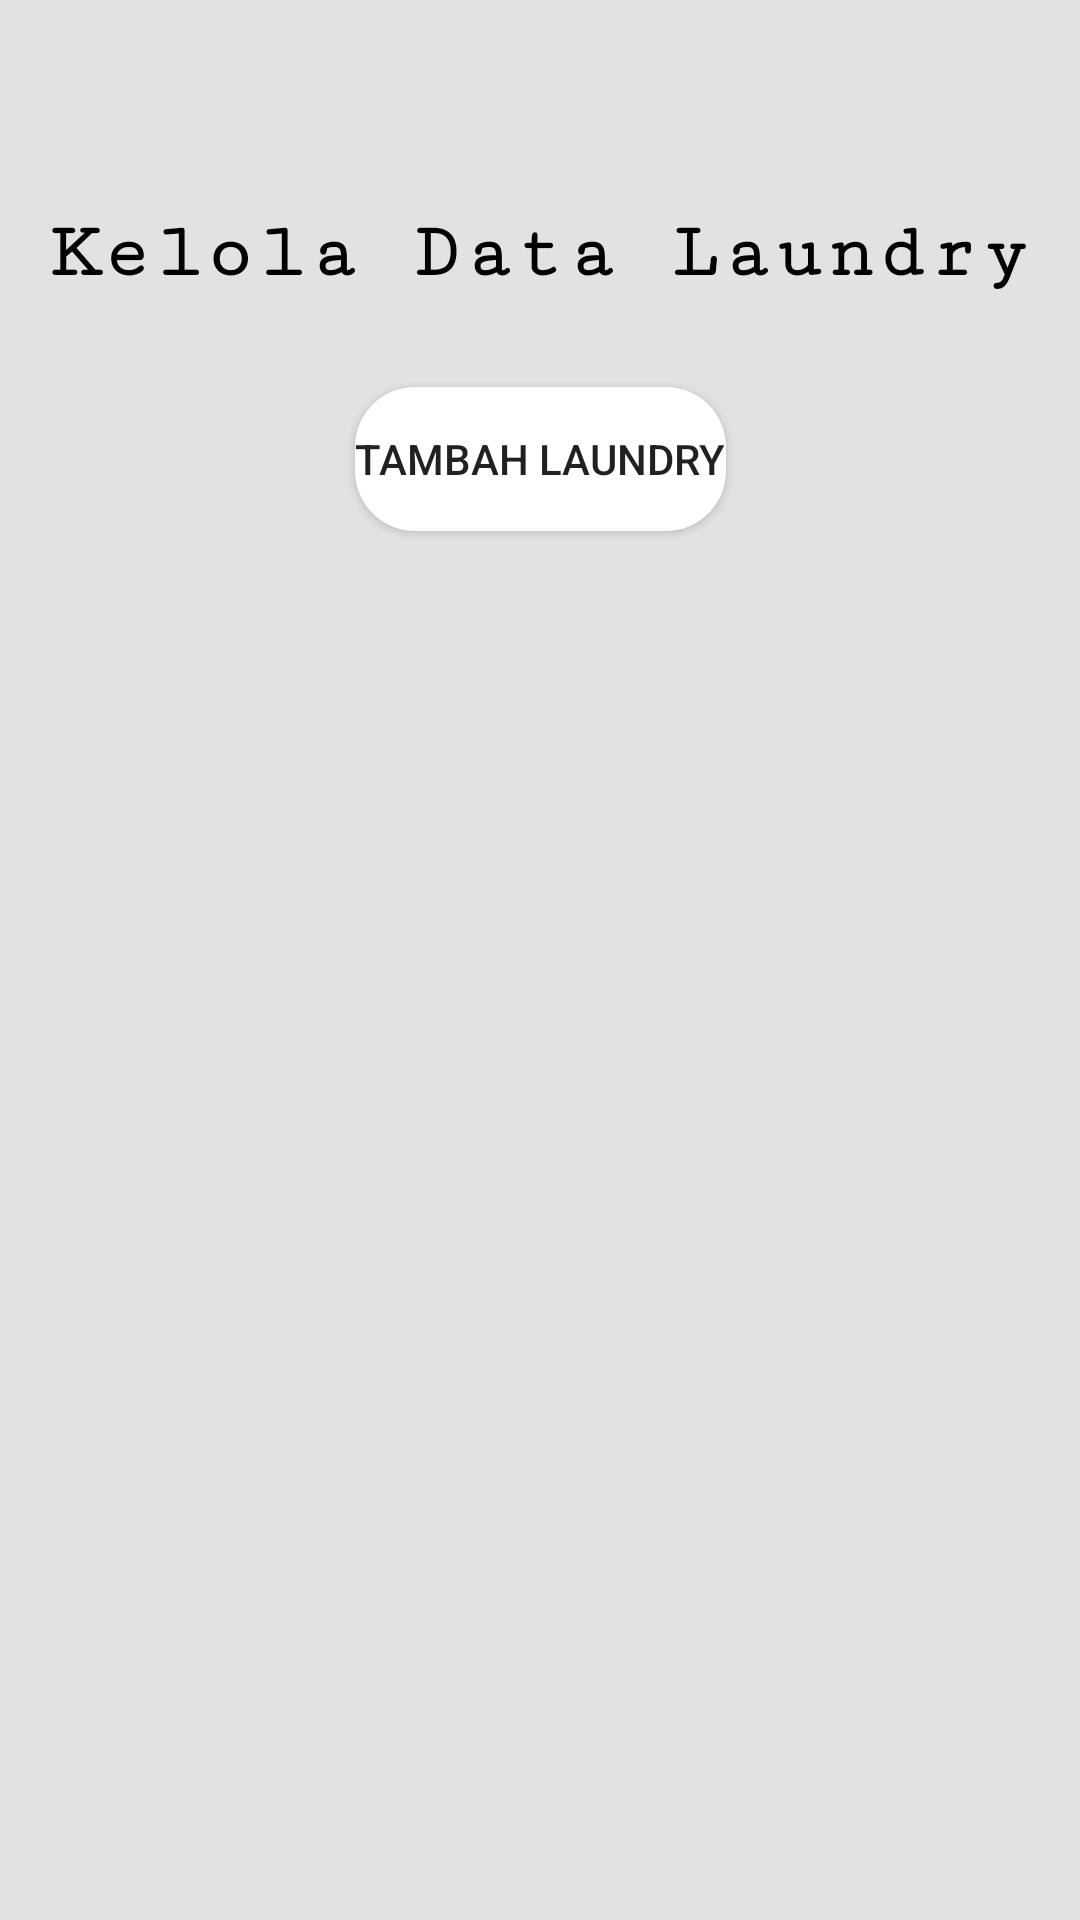

Here is an Android app screen rendered from its layout file. Give the layout XML and the strings, colors and styles it references.
<!-- AndroidManifest.xml: application theme Theme.Laundry -->
<!-- res/layout/activity_laundry.xml -->
<?xml version="1.0" encoding="utf-8"?>
<androidx.constraintlayout.widget.ConstraintLayout xmlns:android="http://schemas.android.com/apk/res/android"
    xmlns:app="http://schemas.android.com/apk/res-auto"
    xmlns:tools="http://schemas.android.com/tools"
    android:layout_width="match_parent"
    android:background="#E3E1E1"
    android:layout_height="match_parent"
    tools:context=".Laundry">

    <ImageButton
        android:id="@+id/btn_backLaundry"
        android:layout_width="40dp"
        android:layout_height="30dp"
        android:background="@drawable/ic_baseline_arrow_back_ios_24"
        android:layout_marginStart="30dp"
        android:layout_marginTop="30dp"
        app:layout_constraintStart_toStartOf="parent"
        app:layout_constraintTop_toTopOf="parent">

    </ImageButton>

    <TextView
        android:id="@+id/textView7"
        android:layout_width="wrap_content"
        android:layout_height="wrap_content"
        android:layout_marginTop="10dp"
        android:fontFamily="serif-monospace"
        android:letterSpacing="0.06"
        android:text="Kelola Data Laundry"
        android:textColor="@color/black"
        android:textSize="26dp"
        android:textStyle="bold"
        app:layout_constraintEnd_toEndOf="parent"
        app:layout_constraintStart_toStartOf="parent"
        app:layout_constraintTop_toBottomOf="@+id/btn_backLaundry"></TextView>

    <Button
        android:id="@+id/btn_tambahLaundry"
        android:layout_width="wrap_content"
        android:layout_height="wrap_content"
        android:layout_marginTop="30dp"
        android:background="@drawable/bg_round"
        android:text="Tambah Laundry"
        app:layout_constraintEnd_toEndOf="parent"
        app:layout_constraintStart_toStartOf="parent"
        app:layout_constraintTop_toBottomOf="@+id/textView7">

    </Button>

    <androidx.recyclerview.widget.RecyclerView
        android:id="@+id/recycler_view_listLaundryAdmin"
        android:layout_width="match_parent"
        android:layout_height="520dp"
        android:layout_gravity="bottom"
        android:layout_margin="10dp"
        android:paddingLeft="20dp"
        android:paddingRight="20dp"
        app:layout_constraintBottom_toBottomOf="parent"
        app:layout_constraintEnd_toEndOf="parent"
        app:layout_constraintStart_toStartOf="parent"
        app:layout_constraintTop_toBottomOf="@+id/btn_tambahLaundry" />
</androidx.constraintlayout.widget.ConstraintLayout>
<!-- resources referenced by this layout -->
<resources>
  <color name="black">#FF000000</color>
  <!-- drawable bg_round (drawable) -->
  <?xml version="1.0" encoding="utf-8"?>
  <shape xmlns:android="http://schemas.android.com/apk/res/android">
      <solid android:color="@color/white">
  
      </solid>
      <corners android:radius="20sp"/>
  </shape>
  <style name="Theme.Laundry" parent="Theme.MaterialComponents.DayNight.NoActionBar">
          
          <item name="colorPrimary">@color/purple_500</item>
          <item name="colorPrimaryVariant">#D2D1D5</item>
          <item name="colorOnPrimary">@color/white</item>
          
          <item name="colorSecondary">@color/teal_200</item>
          <item name="colorSecondaryVariant">@color/teal_700</item>
          <item name="colorOnSecondary">@color/black</item>
          
          <item name="android:statusBarColor" tools:targetApi="l">?attr/colorPrimaryVariant</item>
          
      </style>
  <color name="white">#FFFFFFFF</color>
  <color name="purple_500">#FF6200EE</color>
  <color name="teal_200">#0646C3</color>
  <color name="teal_700">#0726D1</color>
</resources>
